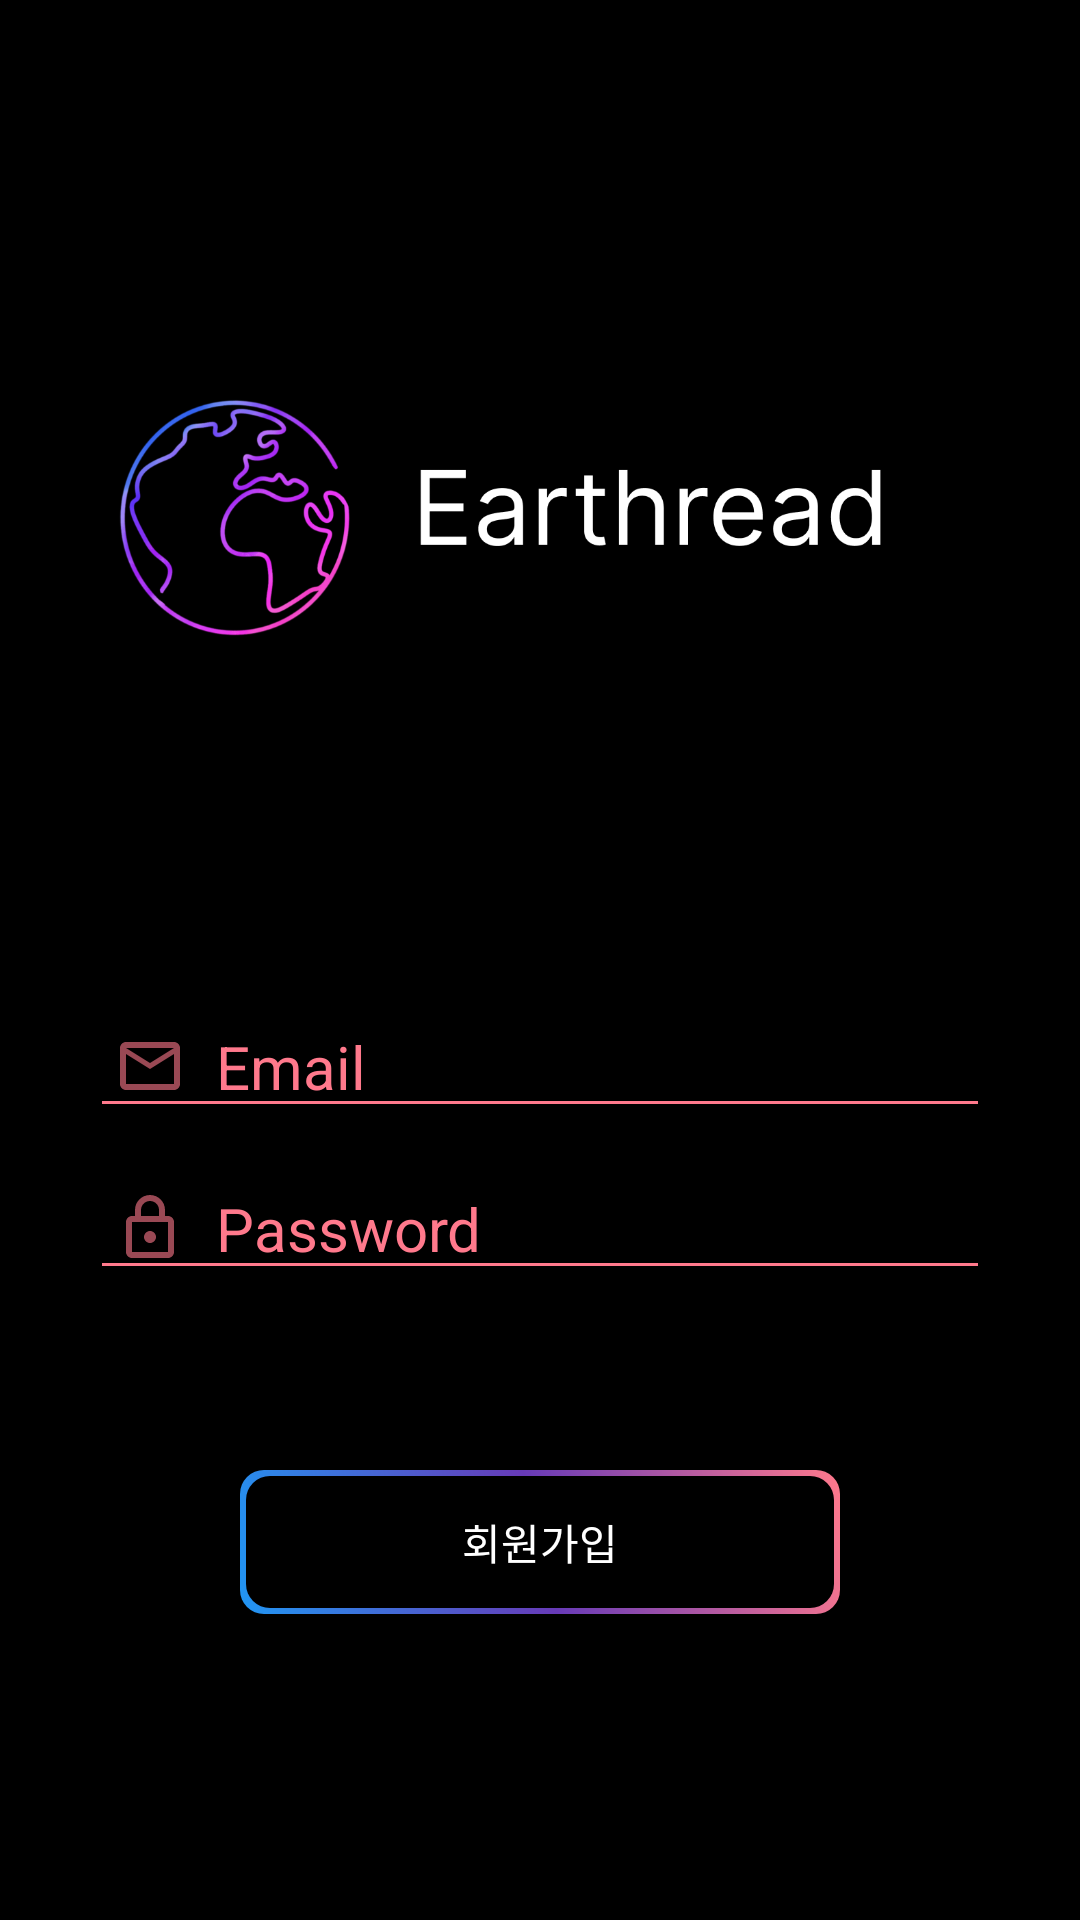

Android layout source for this screen:
<!-- AndroidManifest.xml: application theme Theme.WorldChat -->
<!-- res/layout/activity_registration.xml -->
<?xml version="1.0" encoding="utf-8"?>
<layout>

<LinearLayout xmlns:android="http://schemas.android.com/apk/res/android"
    xmlns:app="http://schemas.android.com/apk/res-auto"
    xmlns:tools="http://schemas.android.com/tools"
    android:layout_width="match_parent"
    android:layout_height="match_parent"
    android:padding="20dp"
    android:orientation="vertical"
    android:gravity="center"
    tools:context=".RegistrationActivity">


    <ImageView
        android:layout_width="match_parent"
        android:layout_height="200dp"
        android:layout_marginBottom="50dp"
        android:src="@drawable/logo_black"
        android:contentDescription="@string/app_name" />

    <EditText
        android:id="@+id/signup_id_edt"
        android:layout_width="match_parent"
        android:layout_height="wrap_content"
        android:layout_margin="10dp"
        android:drawableStart="@drawable/ic_email"
        android:drawablePadding="10dp"
        android:drawableTint="@color/peach"
        android:hint="@string/email"
        android:importantForAutofill="no"
        android:inputType="textEmailAddress"
        android:paddingStart="8dp"
        android:paddingEnd="8dp"
        android:backgroundTint="@color/peach"

        android:singleLine="true"
        android:textColor="@color/peach"
        android:textColorHint="@color/peach"
        android:textSize="20sp" />

    <EditText
        android:id="@+id/signup_pw_edt"
        android:layout_width="match_parent"
        android:layout_height="wrap_content"
        android:layout_marginStart="10dp"
        android:layout_marginEnd="10dp"
        android:drawableStart="@drawable/ic_password"
        android:drawablePadding="10dp"
        android:drawableTint="@color/peach"
        android:hint="@string/password"
        android:importantForAutofill="no"
        android:inputType="textPassword"
        android:paddingStart="8dp"
        android:paddingEnd="8dp"
        android:singleLine="true"
        android:textColor="@color/peach"
        android:textColorHint="@color/peach"
        android:backgroundTint="@color/peach"

        android:layout_marginBottom="30dp"
        android:textSize="20sp" />


    <Button
        android:id="@+id/signup_button"
        android:layout_width="200dp"
        android:background="@drawable/gradient_border_box"
        android:text="@string/sign_up"

        android:textColor="@color/white"
        android:layout_margin="30dp"
        android:layout_height="wrap_content" />


</LinearLayout>

</layout>
<!-- resources referenced by this layout -->
<resources>
  <color name="peach">#FFFF798C</color>
  <color name="white">#FFFFFFFF</color>
  <!-- drawable gradient_border_box (drawable) -->
  <?xml version="1.0" encoding="utf-8"?>
  <layer-list xmlns:android="http://schemas.android.com/apk/res/android">
      <item>
          <shape >
              <gradient
                  android:startColor="@color/blue"
                  android:centerColor="@color/purple"
                  android:endColor="@color/peach"
                  android:angle="45" />
              <corners
                  android:radius="8dp" />
              <padding
                  android:left="2dp"
                  android:right="2dp"
                  android:top="2dp"
                  android:bottom="2dp" />
          </shape>
      </item>
      <item>
          <shape android:shape="rectangle">
              <solid android:color="@color/black" />
              <corners android:radius="8dp" />
          </shape>
      </item>
  </layer-list>
  <!-- drawable ic_email: png bitmap (drawable-mdpi, 274 bytes) -->
  <!-- drawable ic_password: png bitmap (drawable-mdpi, 265 bytes) -->
  <!-- drawable logo_black: png bitmap (drawable, 81909 bytes) -->
  <string name="app_name">Earthread</string>
  <string name="email">Email</string>
  <string name="password">Password</string>
  <string name="sign_up">회원가입</string>
  <style name="Theme.WorldChat" parent="Theme.AppCompat.Light.NoActionBar">
          
          <item name="colorPrimary">@color/purple_500</item>
          <item name="colorPrimaryVariant">@color/purple_700</item>
          <item name="colorOnPrimary">@color/white</item>
          
          <item name="colorSecondary">@color/teal_200</item>
          <item name="colorSecondaryVariant">@color/teal_700</item>
          <item name="colorOnSecondary">@color/black</item>
          
          <item name="android:statusBarColor" tools:targetApi="l">@color/black</item>
          
          <item name="android:windowBackground">@color/black</item>
      </style>
  <color name="blue">#2196F3</color>
  <color name="purple">#673AB7</color>
  <color name="black">#FF000000</color>
  <color name="purple_500">#FF6200EE</color>
  <color name="purple_700">#FF3700B3</color>
  <color name="teal_200">#FF03DAC5</color>
  <color name="teal_700">#FF018786</color>
</resources>
